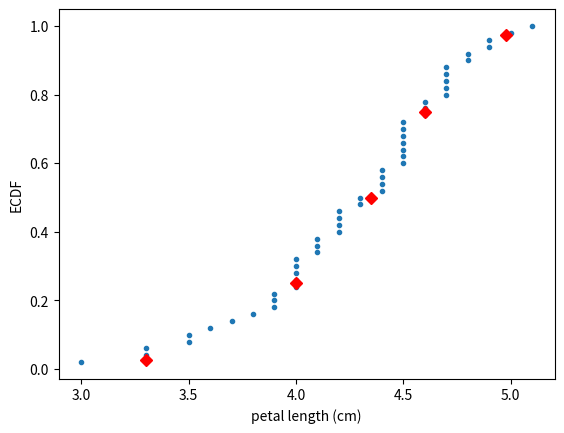

The matplotlib source for this figure:
# Exercise 2-06: Comparing percentiles to ECDF

import numpy as np
import matplotlib.pyplot as plt


def ecdf(data):
    """Compute ECDF for a one-dimensional array of measurements."""
    # Number of data points: n
    n = len(data)

    # x-data for the ECDF: x
    x = np.sort(data)

    # y-data for the ECDF: y
    y = np.arange(1, n+1) / n

    return x, y


versicolor_petal_length = [4.7, 4.5, 4.9, 4.,  4.6, 4.5, 4.7, 3.3, 4.6, 3.9, 3.5, 4.2, 4., 4.7,
                           3.6, 4.4, 4.5, 4.1, 4.5, 3.9, 4.8, 4., 4.9, 4.7, 4.3, 4.4, 4.8, 5.,
                           4.5, 3.5, 3.8, 3.7, 3.9, 5.1, 4.5, 4.5, 4.7, 4.4, 4.1, 4., 4.4, 4.6,
                           4., 3.3, 4.2, 4.2, 4.2, 4.3, 3., 4.1]

# Specify array of percentiles: percentiles
percentiles = np.array([2.5, 25, 50, 75, 97.5])

# Compute percentiles: ptiles_vers
ptiles_vers = np.percentile(versicolor_petal_length, percentiles)

x_vers, y_vers = ecdf(versicolor_petal_length)

# Plot the ECDF
_ = plt.plot(x_vers, y_vers, '.')
_ = plt.xlabel('petal length (cm)')
_ = plt.ylabel('ECDF')

# Overlay percentiles as red diamonds.
_ = plt.plot(ptiles_vers, percentiles/100, marker='D', color='red',
         linestyle='none')

# Show the plot
plt.show()
